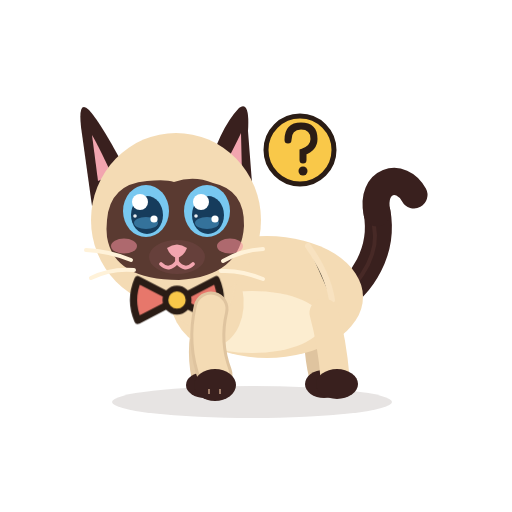
t = 0.00 s
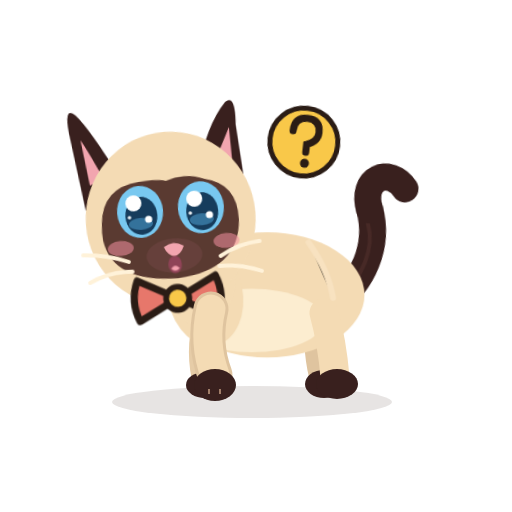
t = 0.52 s
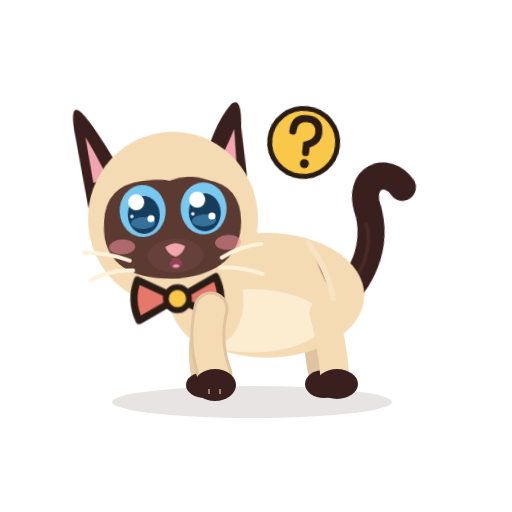
t = 1.00 s
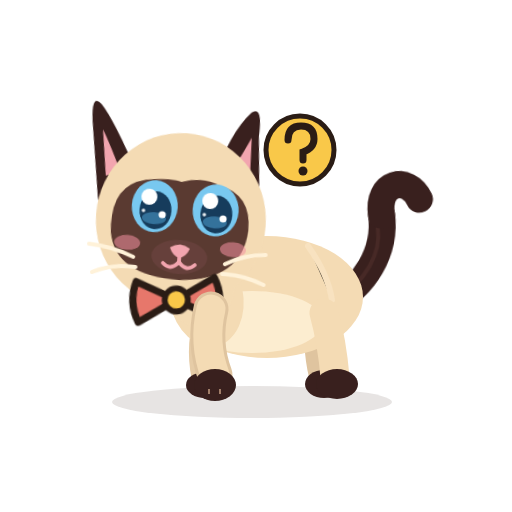
t = 1.49 s
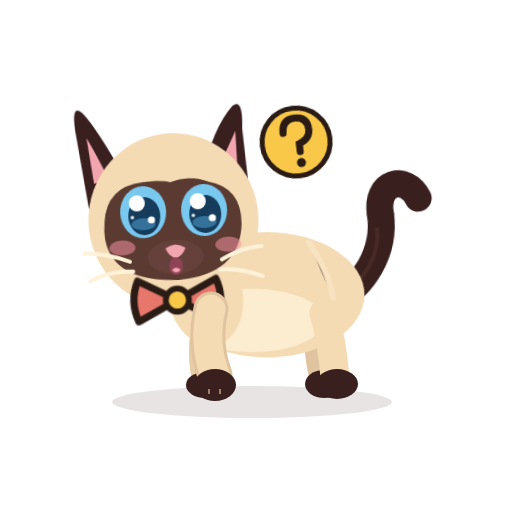
t = 2.02 s
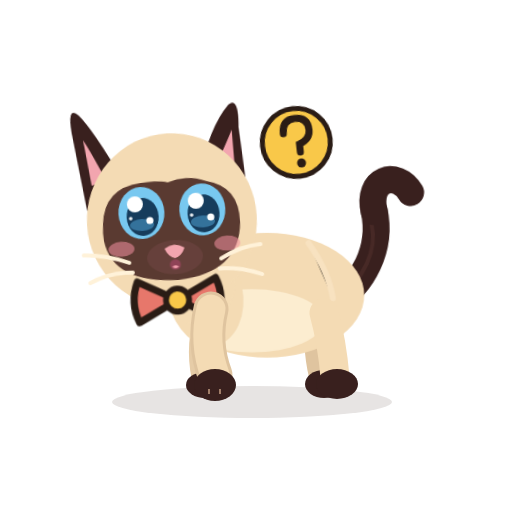
t = 2.50 s

The animated SVG that drew these frames (rendered in a browser with its animation timeline set to each time). Animation: 13 CSS @keyframes rules; one cycle of 3.00 s, repeats indefinitely.

<?xml version="1.0" encoding="UTF-8"?>
<svg xmlns="http://www.w3.org/2000/svg" viewBox="0 0 512 512" width="512" height="512" role="img" aria-label="Azami animatrice">
<title>Azami animatrice</title><desc>Azami en nœud papillon, un grand point d’interrogation qui sautille.</desc>
<style><![CDATA[
*{animation-fill-mode:both}
#character{transform-box:view-box;transform-origin:255px 402px}#core{transform-box:view-box;transform-origin:268px 330px}#neck{transform-box:view-box;transform-origin:196px 300px}#head{transform-box:view-box;transform-origin:178px 290px}#ear-left{transform-box:view-box;transform-origin:112px 170px}#ear-right{transform-box:view-box;transform-origin:231px 170px}#tail{transform-box:view-box;transform-origin:339px 296px}#tail-tip{transform-box:view-box;transform-origin:377px 214px}#eye-l{transform-box:view-box;transform-origin:146px 211px}#eye-r{transform-box:view-box;transform-origin:207px 211px}#pupils-l{transform-box:view-box;transform-origin:146px 211px}#pupils-r{transform-box:view-box;transform-origin:207px 211px}#mouth-open{transform-box:view-box;transform-origin:177px 262px}#blush{transform-box:view-box;transform-origin:177px 245px}#whiskers{transform-box:view-box;transform-origin:177px 262px}#front-near{transform-box:view-box;transform-origin:211px 312px}#front-far{transform-box:view-box;transform-origin:210px 312px}#back-near{transform-box:view-box;transform-origin:324px 316px}#back-far{transform-box:view-box;transform-origin:320px 316px}#Xq{transform-box:view-box;transform-origin:300px 184px}#bowtie{transform-box:view-box;transform-origin:177px 300px}
#eyes-blink{opacity:0}#eyes-happy{opacity:0}#mouth-open{opacity:0}
#mouth-smile{animation:k-mouth-smile 3.0s infinite}
@keyframes k-mouth-smile{0.0%{transform:translate(0px,0px) rotate(0deg) scale(1,1);opacity:1;animation-timing-function:linear}3.333%{transform:translate(0px,0px) rotate(0deg) scale(1,1);opacity:1;animation-timing-function:steps(1,end)}4.0%{transform:translate(0px,0px) rotate(0deg) scale(1,1);opacity:0;animation-timing-function:steps(1,end)}40.667%{transform:translate(0px,0px) rotate(0deg) scale(1,1);opacity:1;animation-timing-function:linear}53.333%{transform:translate(0px,0px) rotate(0deg) scale(1,1);opacity:1;animation-timing-function:steps(1,end)}54.0%{transform:translate(0px,0px) rotate(0deg) scale(1,1);opacity:0;animation-timing-function:steps(1,end)}87.333%{transform:translate(0px,0px) rotate(0deg) scale(1,1);opacity:1;animation-timing-function:linear}100.0%{transform:translate(0px,0px) rotate(0deg) scale(1,1);opacity:1;animation-timing-function:linear}}
#mouth-open{animation:k-mouth-open 3.0s infinite}
@keyframes k-mouth-open{0.0%{transform:translate(0px,0px) rotate(0deg) scale(0.3,0.3);opacity:0;animation-timing-function:steps(1,end)}0.0%{transform:translate(0px,0px) rotate(0deg) scale(0.3,0.3);opacity:0;animation-timing-function:steps(1,end)}3.0%{transform:translate(0px,0px) rotate(0deg) scale(0.3,0.3);opacity:0;animation-timing-function:steps(1,end)}3.333%{transform:translate(0px,0px) rotate(0deg) scale(0.55,0.45);opacity:1;animation-timing-function:cubic-bezier(.45,0,.55,1)}6.033%{transform:translate(0px,0px) rotate(0deg) scale(0.9,1.0);opacity:1;animation-timing-function:cubic-bezier(.45,0,.55,1)}9.333%{transform:translate(0px,0px) rotate(0deg) scale(0.55,0.45);opacity:1;animation-timing-function:cubic-bezier(.45,0,.55,1)}12.033%{transform:translate(0px,0px) rotate(0deg) scale(0.9,1.0);opacity:1;animation-timing-function:cubic-bezier(.45,0,.55,1)}15.333%{transform:translate(0px,0px) rotate(0deg) scale(0.55,0.45);opacity:1;animation-timing-function:cubic-bezier(.45,0,.55,1)}18.033%{transform:translate(0px,0px) rotate(0deg) scale(0.63,0.7);opacity:1;animation-timing-function:cubic-bezier(.45,0,.55,1)}21.333%{transform:translate(0px,0px) rotate(0deg) scale(0.55,0.45);opacity:1;animation-timing-function:cubic-bezier(.45,0,.55,1)}24.033%{transform:translate(0px,0px) rotate(0deg) scale(0.9,1.0);opacity:1;animation-timing-function:cubic-bezier(.45,0,.55,1)}27.333%{transform:translate(0px,0px) rotate(0deg) scale(0.55,0.45);opacity:1;animation-timing-function:cubic-bezier(.45,0,.55,1)}30.033%{transform:translate(0px,0px) rotate(0deg) scale(0.9,1.0);opacity:1;animation-timing-function:cubic-bezier(.45,0,.55,1)}33.333%{transform:translate(0px,0px) rotate(0deg) scale(0.55,0.45);opacity:1;animation-timing-function:cubic-bezier(.45,0,.55,1)}36.033%{transform:translate(0px,0px) rotate(0deg) scale(0.63,0.7);opacity:1;animation-timing-function:cubic-bezier(.45,0,.55,1)}39.333%{transform:translate(0px,0px) rotate(0deg) scale(0.5,0.4);opacity:1;animation-timing-function:steps(1,end)}40.0%{transform:translate(0px,0px) rotate(0deg) scale(0.3,0.3);opacity:0;animation-timing-function:linear}53.0%{transform:translate(0px,0px) rotate(0deg) scale(0.3,0.3);opacity:0;animation-timing-function:steps(1,end)}53.333%{transform:translate(0px,0px) rotate(0deg) scale(0.55,0.45);opacity:1;animation-timing-function:cubic-bezier(.45,0,.55,1)}56.033%{transform:translate(0px,0px) rotate(0deg) scale(0.9,1.0);opacity:1;animation-timing-function:cubic-bezier(.45,0,.55,1)}59.333%{transform:translate(0px,0px) rotate(0deg) scale(0.55,0.45);opacity:1;animation-timing-function:cubic-bezier(.45,0,.55,1)}62.033%{transform:translate(0px,0px) rotate(0deg) scale(0.9,1.0);opacity:1;animation-timing-function:cubic-bezier(.45,0,.55,1)}65.333%{transform:translate(0px,0px) rotate(0deg) scale(0.55,0.45);opacity:1;animation-timing-function:cubic-bezier(.45,0,.55,1)}68.033%{transform:translate(0px,0px) rotate(0deg) scale(0.63,0.7);opacity:1;animation-timing-function:cubic-bezier(.45,0,.55,1)}71.333%{transform:translate(0px,0px) rotate(0deg) scale(0.55,0.45);opacity:1;animation-timing-function:cubic-bezier(.45,0,.55,1)}74.033%{transform:translate(0px,0px) rotate(0deg) scale(0.9,1.0);opacity:1;animation-timing-function:cubic-bezier(.45,0,.55,1)}77.333%{transform:translate(0px,0px) rotate(0deg) scale(0.55,0.45);opacity:1;animation-timing-function:cubic-bezier(.45,0,.55,1)}80.033%{transform:translate(0px,0px) rotate(0deg) scale(0.9,1.0);opacity:1;animation-timing-function:cubic-bezier(.45,0,.55,1)}83.333%{transform:translate(0px,0px) rotate(0deg) scale(0.5,0.4);opacity:1;animation-timing-function:steps(1,end)}84.0%{transform:translate(0px,0px) rotate(0deg) scale(0.3,0.3);opacity:0;animation-timing-function:linear}100.0%{transform:translate(0px,0px) rotate(0deg) scale(1,1);opacity:0;animation-timing-function:linear}}
#Xq{animation:k-Xq 3.0s infinite}
@keyframes k-Xq{0.0%{transform:translate(0px,0px) rotate(0deg) scale(1,1);opacity:1;animation-timing-function:cubic-bezier(.45,0,.55,1)}25.0%{transform:translate(0px,-10px) rotate(8deg) scale(1,1);opacity:1;animation-timing-function:cubic-bezier(.45,0,.55,1)}50.0%{transform:translate(0px,0px) rotate(0deg) scale(1,1);opacity:1;animation-timing-function:cubic-bezier(.45,0,.55,1)}75.0%{transform:translate(0px,-10px) rotate(-8deg) scale(1,1);opacity:1;animation-timing-function:cubic-bezier(.45,0,.55,1)}100.0%{transform:translate(0px,0px) rotate(0deg) scale(1,1);opacity:1;animation-timing-function:cubic-bezier(.45,0,.55,1)}}
#bowtie{animation:k-bowtie 3.0s infinite}
@keyframes k-bowtie{0.0%{transform:translate(0px,0px) rotate(0deg) scale(1,1);opacity:1;animation-timing-function:linear}43.333%{transform:translate(0px,0px) rotate(0deg) scale(1,1);opacity:1;animation-timing-function:cubic-bezier(.5,0,.75,0)}46.667%{transform:translate(0px,0px) rotate(10deg) scale(1,1);opacity:1;animation-timing-function:cubic-bezier(.34,1.56,.64,1)}53.333%{transform:translate(0px,0px) rotate(-6deg) scale(1,1);opacity:1;animation-timing-function:cubic-bezier(.2,.8,.3,1)}60.0%{transform:translate(0px,0px) rotate(0deg) scale(1,1);opacity:1;animation-timing-function:linear}100.0%{transform:translate(0px,0px) rotate(0deg) scale(1,1);opacity:1;animation-timing-function:linear}}
#head{animation:k-head 3.0s infinite}
@keyframes k-head{0.0%{transform:translate(0px,0px) rotate(0deg) scale(1,1);opacity:1;animation-timing-function:cubic-bezier(.45,0,.55,1)}23.333%{transform:translate(0px,-2px) rotate(-5deg) scale(1,1);opacity:1;animation-timing-function:cubic-bezier(.45,0,.55,1)}50.0%{transform:translate(0px,0px) rotate(4deg) scale(1,1);opacity:1;animation-timing-function:cubic-bezier(.45,0,.55,1)}76.667%{transform:translate(0px,0px) rotate(-4deg) scale(1,1);opacity:1;animation-timing-function:cubic-bezier(.45,0,.55,1)}100.0%{transform:translate(0px,0px) rotate(0deg) scale(1,1);opacity:1;animation-timing-function:cubic-bezier(.45,0,.55,1)}}
#pupils-l{animation:k-pupils-l 3.0s infinite}
@keyframes k-pupils-l{0.0%{transform:translate(0px,0px) rotate(0deg) scale(1,1);opacity:1;animation-timing-function:linear}45.0%{transform:translate(0px,0px) rotate(0deg) scale(1,1);opacity:1;animation-timing-function:cubic-bezier(.2,.8,.3,1)}48.333%{transform:translate(3px,-3px) rotate(0deg) scale(1,1);opacity:1;animation-timing-function:linear}61.667%{transform:translate(3px,-3px) rotate(0deg) scale(1,1);opacity:1;animation-timing-function:cubic-bezier(.2,.8,.3,1)}65.667%{transform:translate(0px,0px) rotate(0deg) scale(1,1);opacity:1;animation-timing-function:linear}100.0%{transform:translate(0px,0px) rotate(0deg) scale(1,1);opacity:1;animation-timing-function:linear}}
#pupils-r{animation:k-pupils-r 3.0s infinite}
@keyframes k-pupils-r{0.0%{transform:translate(0px,0px) rotate(0deg) scale(1,1);opacity:1;animation-timing-function:linear}45.0%{transform:translate(0px,0px) rotate(0deg) scale(1,1);opacity:1;animation-timing-function:cubic-bezier(.2,.8,.3,1)}48.333%{transform:translate(3px,-3px) rotate(0deg) scale(1,1);opacity:1;animation-timing-function:linear}61.667%{transform:translate(3px,-3px) rotate(0deg) scale(1,1);opacity:1;animation-timing-function:cubic-bezier(.2,.8,.3,1)}65.667%{transform:translate(0px,0px) rotate(0deg) scale(1,1);opacity:1;animation-timing-function:linear}100.0%{transform:translate(0px,0px) rotate(0deg) scale(1,1);opacity:1;animation-timing-function:linear}}
#eye-l{animation:k-eye-l 3.0s infinite}
@keyframes k-eye-l{0.0%{transform:translate(0px,0px) rotate(0deg) scale(1,1);opacity:1;animation-timing-function:linear}91.667%{transform:translate(0px,0px) rotate(0deg) scale(1,1);opacity:1;animation-timing-function:cubic-bezier(.5,0,.75,0)}93.333%{transform:translate(0px,0px) rotate(0deg) scale(1.04,0.3);opacity:1;animation-timing-function:steps(1,end)}93.667%{transform:translate(0px,0px) rotate(0deg) scale(1.04,0.12);opacity:0;animation-timing-function:steps(1,end)}96.0%{transform:translate(0px,0px) rotate(0deg) scale(1.04,0.4);opacity:1;animation-timing-function:cubic-bezier(.34,1.56,.64,1)}99.0%{transform:translate(0px,0px) rotate(0deg) scale(1,1);opacity:1;animation-timing-function:linear}100.0%{transform:translate(0px,0px) rotate(0deg) scale(1,1);opacity:1;animation-timing-function:linear}}
#eye-r{animation:k-eye-r 3.0s infinite}
@keyframes k-eye-r{0.0%{transform:translate(0px,0px) rotate(0deg) scale(1,1);opacity:1;animation-timing-function:linear}91.667%{transform:translate(0px,0px) rotate(0deg) scale(1,1);opacity:1;animation-timing-function:cubic-bezier(.5,0,.75,0)}93.333%{transform:translate(0px,0px) rotate(0deg) scale(1.04,0.3);opacity:1;animation-timing-function:steps(1,end)}93.667%{transform:translate(0px,0px) rotate(0deg) scale(1.04,0.12);opacity:0;animation-timing-function:steps(1,end)}96.0%{transform:translate(0px,0px) rotate(0deg) scale(1.04,0.4);opacity:1;animation-timing-function:cubic-bezier(.34,1.56,.64,1)}99.0%{transform:translate(0px,0px) rotate(0deg) scale(1,1);opacity:1;animation-timing-function:linear}100.0%{transform:translate(0px,0px) rotate(0deg) scale(1,1);opacity:1;animation-timing-function:linear}}
#eyes-blink{animation:k-eyes-blink 3.0s infinite}
@keyframes k-eyes-blink{0.0%{transform:translate(0px,0px) rotate(0deg) scale(1,1);opacity:0;animation-timing-function:linear}91.667%{transform:translate(0px,0px) rotate(0deg) scale(1,1);opacity:0;animation-timing-function:steps(1,end)}93.667%{transform:translate(0px,0px) rotate(0deg) scale(1,1);opacity:1;animation-timing-function:steps(1,end)}96.0%{transform:translate(0px,0px) rotate(0deg) scale(1,1);opacity:0;animation-timing-function:steps(1,end)}100.0%{transform:translate(0px,0px) rotate(0deg) scale(1,1);opacity:0;animation-timing-function:linear}}
#core{animation:c-core 1.5s infinite}
@keyframes c-core{0.0%{transform:translate(0px,0px) rotate(0deg) scale(1,1);opacity:1;animation-timing-function:cubic-bezier(.45,0,.55,1)}47.0%{transform:translate(0px,-1.5px) rotate(0deg) scale(1.018,1.03);opacity:1;animation-timing-function:cubic-bezier(.45,0,.55,1)}100.0%{transform:translate(0px,0px) rotate(0deg) scale(1,1);opacity:1;animation-timing-function:cubic-bezier(.45,0,.55,1)}}
#neck{animation:c-neck 1.5s infinite}
@keyframes c-neck{0.0%{transform:translate(0px,0px) rotate(0deg) scale(1,1);opacity:1;animation-timing-function:cubic-bezier(.45,0,.55,1)}47.0%{transform:translate(0px,-1.8px) rotate(0deg) scale(1,1);opacity:1;animation-timing-function:cubic-bezier(.45,0,.55,1)}100.0%{transform:translate(0px,0px) rotate(0deg) scale(1,1);opacity:1;animation-timing-function:cubic-bezier(.45,0,.55,1)}}
#tail{animation:c-tail 3.0s infinite}
@keyframes c-tail{0.0%{transform:translate(0px,0px) rotate(0deg) scale(1,1);opacity:1;animation-timing-function:cubic-bezier(.45,0,.55,1)}28.0%{transform:translate(0px,0px) rotate(-7deg) scale(1,1);opacity:1;animation-timing-function:cubic-bezier(.45,0,.55,1)}58.0%{transform:translate(0px,0px) rotate(5deg) scale(1,1);opacity:1;animation-timing-function:cubic-bezier(.45,0,.55,1)}80.0%{transform:translate(0px,0px) rotate(-2deg) scale(1,1);opacity:1;animation-timing-function:cubic-bezier(.45,0,.55,1)}100.0%{transform:translate(0px,0px) rotate(0deg) scale(1,1);opacity:1;animation-timing-function:cubic-bezier(.45,0,.55,1)}}
@media(prefers-reduced-motion:reduce){*{animation:none!important}}
]]></style>


<g id="ground-shadow"><ellipse cx="252" cy="402" rx="140" ry="16" fill="#39201E" opacity=".12"/></g>
<g id="character">
  <g id="tail">
    <path d="M334 302 C363 286 384 250 377 212" stroke="#39201E" stroke-width="27" stroke-linecap="round" fill="none"/>
    <path d="M336 302 C365 279 379 251 374 226" stroke="#6B403A" stroke-width="4" stroke-linecap="round" fill="none" opacity=".28"/>
    <g id="tail-tip"><path d="M377 213 C370 180 401 171 414 195" stroke="#39201E" stroke-width="27" stroke-linecap="round" fill="none"/></g>
  </g>
  <g id="back-far"><path d="M320 313 Q314 343 322 376" stroke="#DFC49F" stroke-width="26" fill="none" stroke-linecap="round"/><ellipse cx="324" cy="384" rx="19" ry="14" fill="#39201E"/></g>
  <g id="front-far"><path d="M210 309 Q198 344 205 377" stroke="#E6CCA7" stroke-width="27" fill="none" stroke-linecap="round"/><ellipse cx="205" cy="385" rx="19" ry="13" fill="#39201E"/></g>
  <g id="core">
    <ellipse cx="267" cy="297" rx="96" ry="61" fill="#F4DBB4"/>
    <ellipse cx="252" cy="322" rx="71" ry="31" fill="#FFF2D9" opacity=".78"/>
    <ellipse cx="206" cy="296" rx="37" ry="51" transform="rotate(-12 206 296)" fill="#F4DBB4"/>
    <path d="M308 246 Q328 274 332 300" stroke="#F9E4C3" stroke-width="6" opacity=".8" stroke-linecap="round"/>
  </g>
  <g id="back-near"><path d="M324 313 Q332 342 335 377" stroke="#F4DBB4" stroke-width="29" fill="none" stroke-linecap="round"/><ellipse cx="337" cy="384" rx="21" ry="15" fill="#39201E"/></g>
  <g id="neck"><ellipse cx="196" cy="276" rx="39" ry="51" transform="rotate(-10 196 276)" fill="#F4DBB4"/></g>
  <g id="head">
    <g id="ear-left"><path d="M130 178 Q102 124 89 110 Q78 99 81 127 L92 206Z" fill="#39201E"/><path d="M112 175 Q98 145 92 135 L98 181Z" fill="#F2A5AF"/></g>
    <g id="ear-right"><path d="M206 177 Q219 129 239 108 Q250 100 248 131 L253 196Z" fill="#39201E"/><path d="M220 174 Q235 146 241 133 L242 176Z" fill="#F2A5AF"/></g>
    <ellipse cx="176" cy="220" rx="85" ry="87" fill="#F4DBB4"/>
    <path d="M107 220 Q110 184 147 181 Q166 179 174 182 Q194 175 213 183 Q245 190 244 226 Q241 276 179 280 Q114 280 107 237 Q106 229 107 220Z" fill="#5A3A31"/>
    <g id="blush"><ellipse cx="124" cy="246" rx="13" ry="7.5" fill="#F48FA0" opacity=".55"/><ellipse cx="230" cy="246" rx="13" ry="7.5" fill="#F48FA0" opacity=".55"/></g>
    <g id="eye-l"><g transform="translate(146 211)"><g id="pupils-l"><ellipse rx="23" ry="26" fill="#78C8F0"/><ellipse cx="1" cy="4" rx="16" ry="19" fill="#163C5C"/>
      <ellipse cx="0" cy="12" rx="12" ry="6" fill="#4E9FCF" opacity=".55"/><circle cx="-6" cy="-9" r="8" fill="#FFFFFF"/><circle cx="8" cy="8" r="3.6" fill="#FFFFFF"/><circle cx="-11" cy="5" r="1.8" fill="#FFFFFF" opacity=".9"/></g></g></g>
    <g id="eye-r"><g transform="translate(207 211)"><g id="pupils-r"><ellipse rx="23" ry="26" fill="#78C8F0"/><ellipse cx="1" cy="4" rx="16" ry="19" fill="#163C5C"/>
      <ellipse cx="0" cy="12" rx="12" ry="6" fill="#4E9FCF" opacity=".55"/><circle cx="-6" cy="-9" r="8" fill="#FFFFFF"/><circle cx="8" cy="8" r="3.6" fill="#FFFFFF"/><circle cx="-11" cy="5" r="1.8" fill="#FFFFFF" opacity=".9"/></g></g></g>
    <g id="eyes-blink"><path d="M126 213 Q146 219 166 213 M187 213 Q207 219 228 213" stroke="#FFF2D9" stroke-width="7" stroke-linecap="round" fill="none"/></g>
    <g id="eyes-happy"><path d="M127 218 Q146 194 165 218 M188 218 Q207 194 226 218" stroke="#FFF2D9" stroke-width="7.5" stroke-linecap="round" fill="none"/></g>
    <ellipse cx="177" cy="257" rx="28" ry="17" fill="#66403B"/>
    <path d="M167 248 Q177 241 187 248 Q184 256 177 258 Q170 256 167 248Z" fill="#F2A5AF"/>
    <g id="mouth-smile" stroke="#F2A5AF" stroke-width="3.8" stroke-linecap="round" fill="none"><path d="M177 257 V262 M177 262 Q169 272 161 264 M177 262 Q185 272 193 264"/></g>
    <g id="mouth-open"><ellipse cx="177" cy="268" rx="11" ry="13" fill="#8F4357"/><path d="M170 274 Q177 266 184 274 Q177 281 170 274Z" fill="#F6A2B0"/></g>
    <g id="whiskers" stroke="#FFF2D9" stroke-width="4" stroke-linecap="round" fill="none"><path d="M131 260 Q109 251 86 250 M134 270 Q111 268 91 278 M223 261 Q242 250 263 249 M221 271 Q241 270 263 279"/></g>
    <g id="bowtie"><g transform="translate(177 300) scale(1.45) translate(-177 -300)"><path d="M177 300 L150 286 Q144 300 150 314 Z M177 300 L204 286 Q210 300 204 314 Z" fill="#E7776B" stroke="#2A1C15" stroke-width="5" stroke-linejoin="round"/><circle cx="177" cy="300" r="8" fill="#F9C849" stroke="#2A1C15" stroke-width="4"/></g></g>
  </g>
  <g id="front-near"><path d="M211 309 Q203 343 215 375" stroke="#DFC49F" stroke-width="35" fill="none" stroke-linecap="round"/><path d="M211 309 Q203 343 215 375" stroke="#F4DBB4" stroke-width="29" fill="none" stroke-linecap="round"/><ellipse cx="215" cy="385" rx="21" ry="16" fill="#39201E"/><path d="M209 389 L209 394 M220 389 L220 394" stroke="#F2C8A5" stroke-width="2" opacity=".56"/></g>
</g>

<g id="Xq"><circle cx="300" cy="150" r="34" fill="#F9C849" stroke="#2A1C15" stroke-width="5"/><path d="M288 140 Q288 126 301 126 Q314 126 314 139 Q314 148 303 152 V160" stroke="#2A1C15" stroke-width="7" fill="none" stroke-linecap="round"/><circle cx="303" cy="171" r="4.5" fill="#2A1C15"/></g>
</svg>
